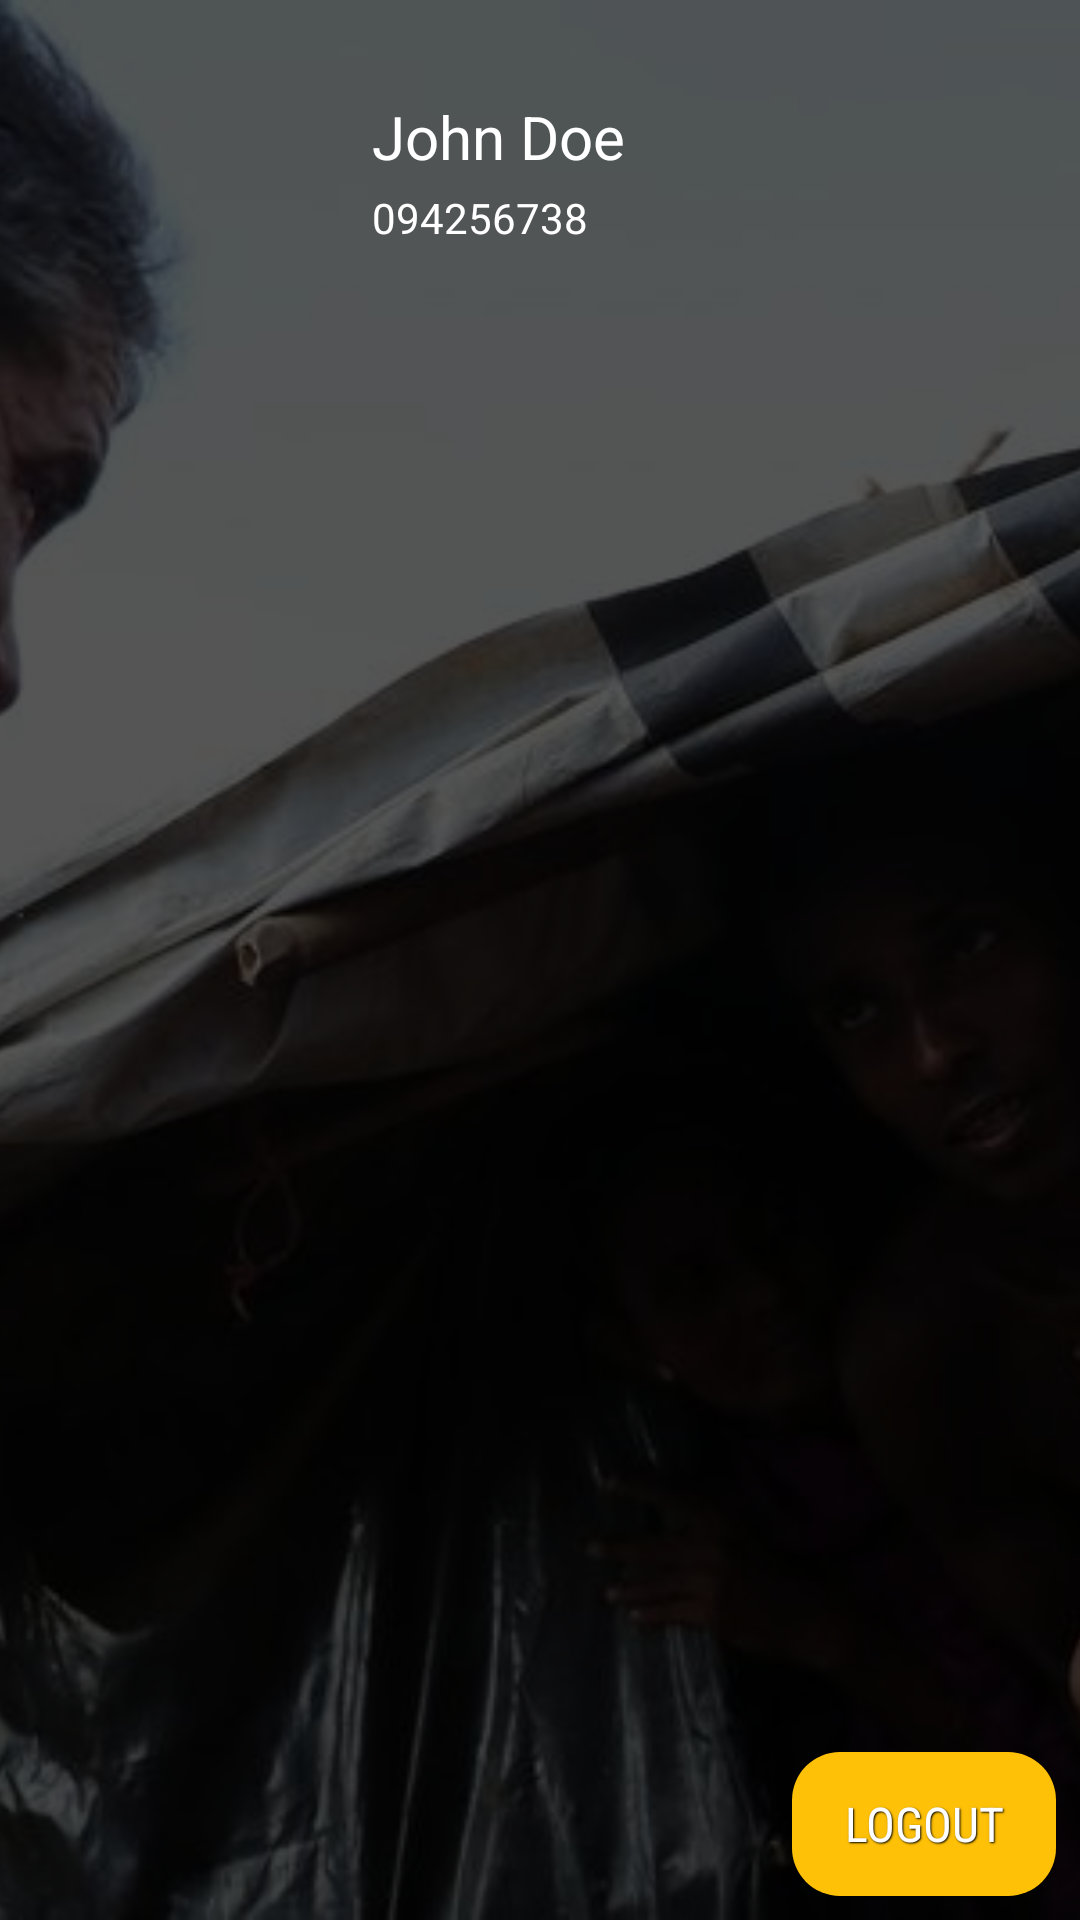

Android layout source for this screen:
<!-- AndroidManifest.xml: application theme AppTheme -->
<!-- res/layout/view_pod_login_user.xml -->
<?xml version="1.0" encoding="utf-8"?>
<RelativeLayout
    xmlns:android="http://schemas.android.com/apk/res/android" android:layout_width="match_parent"
    android:layout_height="220dp">

    <ImageView
        android:id="@+id/iv_login_user_bg"
        android:layout_width="match_parent"
        android:layout_height="match_parent"
        android:src="@drawable/dummy_news_01"
        android:scaleType="centerCrop"/>
    <View
        android:layout_width="match_parent"
        android:layout_height="match_parent"
        android:background="#A000"/>

    <ImageView
        android:id="@+id/iv_login_user"
        android:layout_width="@dimen/logo_size"
        android:layout_height="@dimen/logo_size"
        android:src="@drawable/user"
        android:layout_margin="@dimen/margin_xlarge"
        />
    <TextView
        android:id="@+id/tv_name"
        android:layout_width="wrap_content"
        android:layout_height="wrap_content"
        android:text="John Doe"
        android:layout_toRightOf="@id/iv_login_user"
        android:layout_alignTop="@id/iv_login_user"
        android:textColor="@color/white_full"
        android:textSize="@dimen/text_regular_3x"
        />
    <TextView
        android:id="@+id/tv_phone_no"
        android:layout_width="wrap_content"
        android:layout_height="wrap_content"
        android:text="094256738"
        android:layout_alignLeft="@id/tv_name"
        android:layout_below="@id/tv_name"
        android:layout_marginTop="@dimen/margin_small"
        android:textSize="@dimen/text_regular"
        android:textColor="@color/white_full"
        />

    <Button
        android:id="@+id/btn_logout"
        android:layout_width="wrap_content"
        android:layout_height="wrap_content"
        android:text="Logout"
        style="@style/AccentButton"
        android:layout_alignParentRight="true"
        android:layout_alignParentBottom="true"
        android:layout_margin="@dimen/margin_medium"
        />

</RelativeLayout>
<!-- resources referenced by this layout -->
<resources>
  <color name="white_full">#ffffff</color>
  <dimen name="logo_size">60dp</dimen>
  <dimen name="margin_medium">8dp</dimen>
  <dimen name="margin_small">4dp</dimen>
  <dimen name="margin_xlarge">32dp</dimen>
  <dimen name="text_regular">14sp</dimen>
  <dimen name="text_regular_3x">20sp</dimen>
  <!-- drawable dummy_news_01: jpg bitmap (drawable-xxxhdpi, 86500 bytes) -->
  <style name="AccentButton" parent="AppButton">
          <item name="android:background">@drawable/bg_round_accent</item>
          <item name="android:foreground">@drawable/bg_ripple_white</item>
      </style>
  <style name="AppTheme" parent="Theme.AppCompat.Light.DarkActionBar">
          
          <item name="colorPrimary">@color/primary</item>
          <item name="colorPrimaryDark">@color/primary_dark</item>
          <item name="colorAccent">@color/accent</item>
      </style>
  <style name="AppButton">
          <item name="android:paddingLeft">@dimen/margin_medium_2</item>
          <item name="android:paddingRight">@dimen/margin_medium_2</item>
          <item name="android:textSize">@dimen/text_regular_2x</item>
          <item name="android:textColor">@color/white_full</item>
          <item name="android:ellipsize">end</item>
          <item name="android:maxLines">1</item>
          <item name="android:gravity">center</item>
          <item name="android:fontFamily">sans-serif-condensed</item>
          <item name="android:shadowColor">@color/black_full</item>
          <item name="android:shadowDx">1</item>
          <item name="android:shadowDy">1</item>
          <item name="android:shadowRadius">1</item>
          <item name="android:clickable">true</item>
      </style>
  <!-- drawable bg_round_accent (drawable) -->
  <?xml version="1.0" encoding="utf-8"?>
  <shape xmlns:android="http://schemas.android.com/apk/res/android"
      android:shape="rectangle">
  
  
      <solid android:color="@color/accent"/>
  
      <corners android:radius="@dimen/margin_medium_2"/>
  
  </shape>
  <color name="primary">#673AB7</color>
  <color name="primary_dark">#512DA8</color>
  <color name="accent">#FFC107</color>
  <dimen name="margin_medium_2">16dp</dimen>
  <dimen name="text_regular_2x">16sp</dimen>
  <color name="black_full">#000000</color>
</resources>
